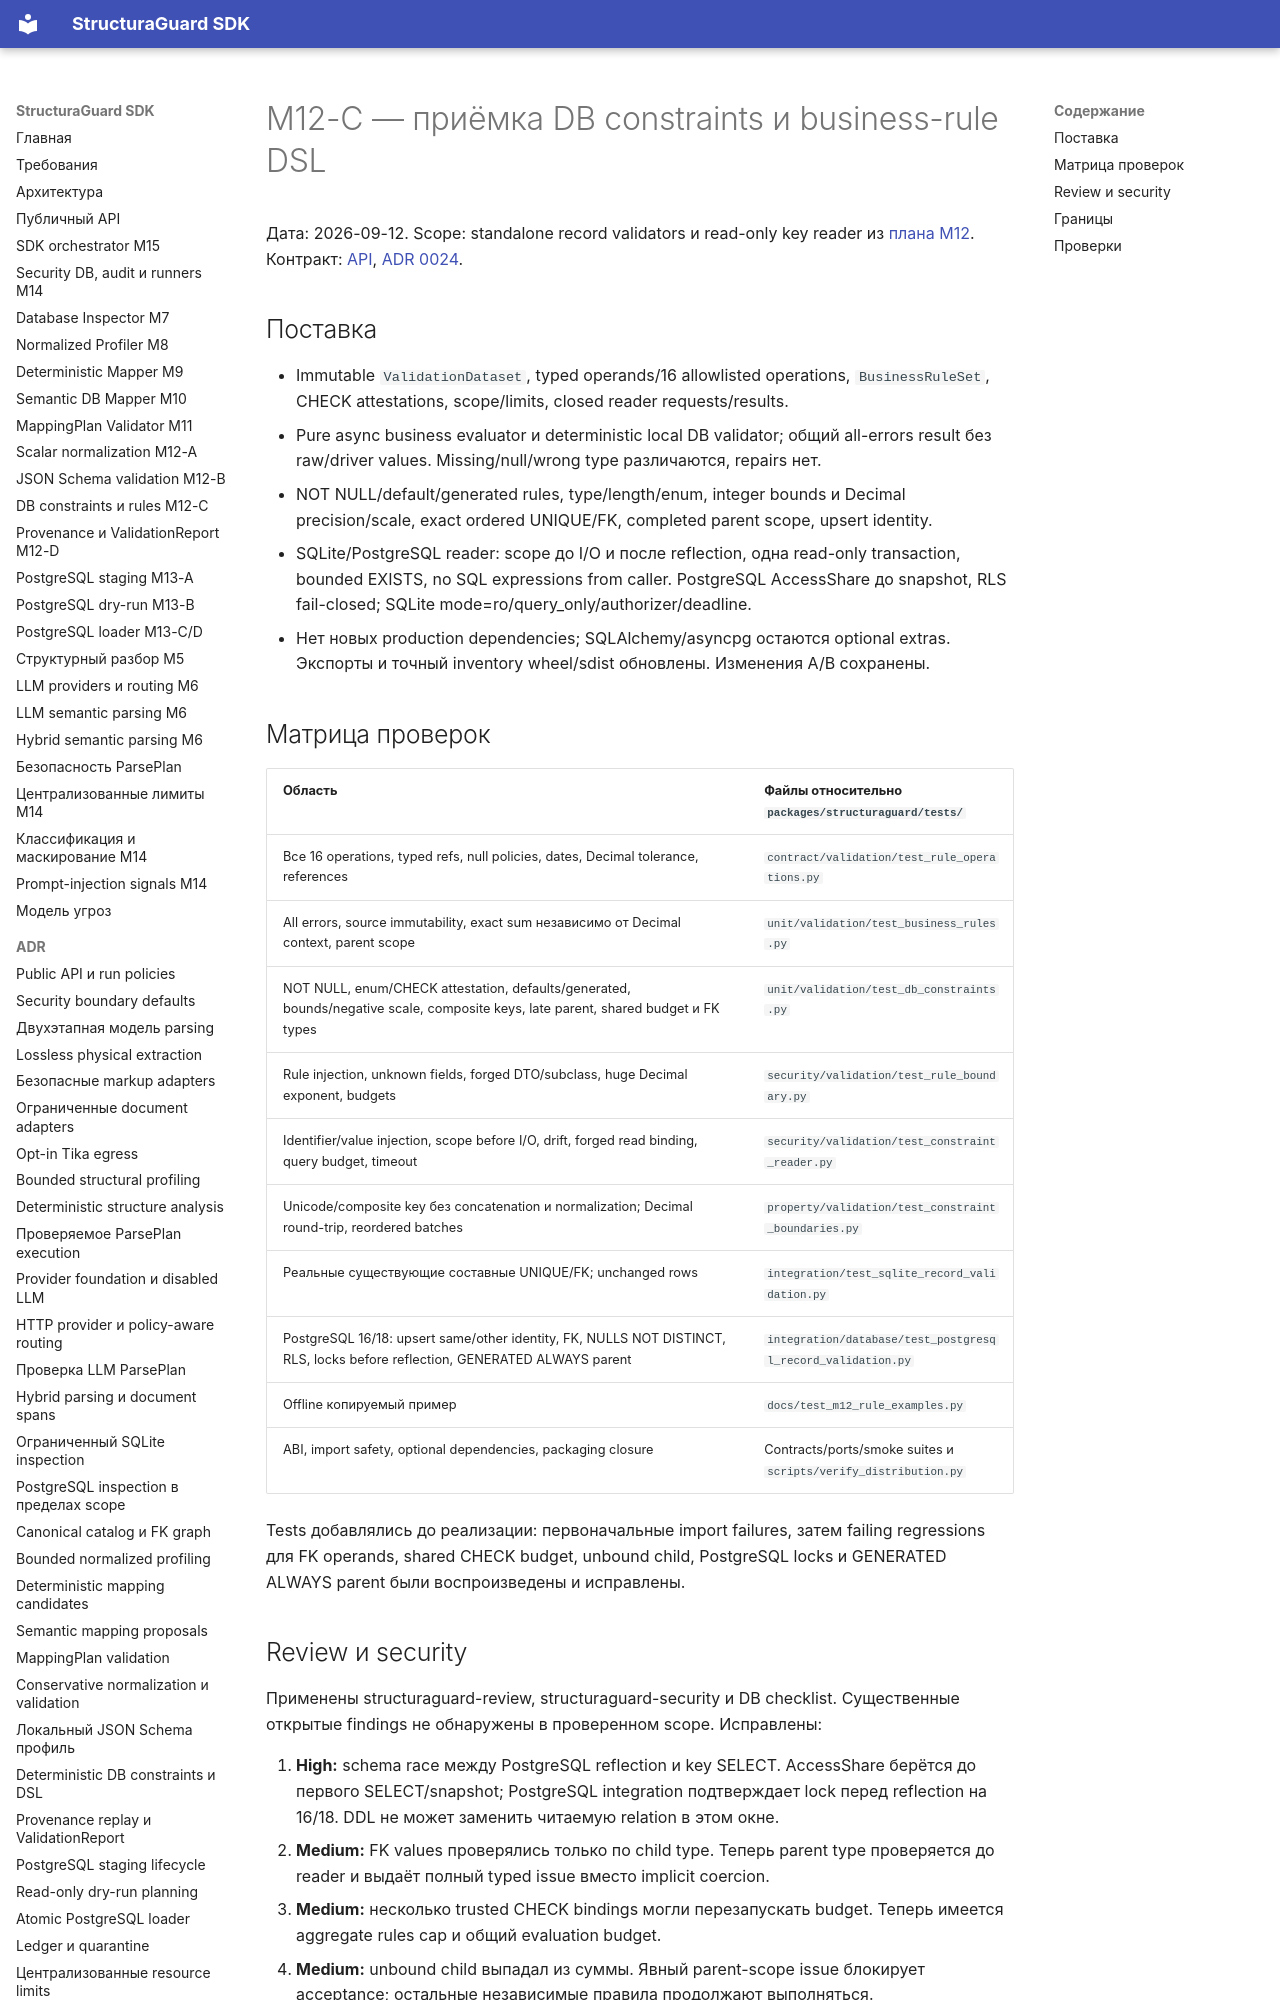

repository: NevermoreKatana/structuraguard · page: plans/M12_C_constraints_acceptance/index.html · generator: mkdocs

# M12-C — приёмка DB constraints и business-rule DSL

Дата: 2026-09-12. Scope: standalone record validators и read-only key reader из
[плана M12](M12_validation_engine.md). Контракт: [API](../db-business-validation.md),
[ADR 0024](../adr/0024-deterministic-record-constraints.md).

## Поставка

- Immutable `ValidationDataset`, typed operands/16 allowlisted operations,
  `BusinessRuleSet`, CHECK attestations, scope/limits, closed reader requests/results.
- Pure async business evaluator и deterministic local DB validator; общий all-errors
  result без raw/driver values. Missing/null/wrong type различаются, repairs нет.
- NOT NULL/default/generated rules, type/length/enum, integer bounds и Decimal
  precision/scale, exact ordered UNIQUE/FK, completed parent scope, upsert identity.
- SQLite/PostgreSQL reader: scope до I/O и после reflection, одна read-only transaction,
  bounded EXISTS, no SQL expressions from caller. PostgreSQL AccessShare до snapshot,
  RLS fail-closed; SQLite mode=ro/query_only/authorizer/deadline.
- Нет новых production dependencies; SQLAlchemy/asyncpg остаются optional extras.
  Экспорты и точный inventory wheel/sdist обновлены. Изменения A/B сохранены.

## Матрица проверок

| Область | Файлы относительно `packages/structuraguard/tests/` |
|---|---|
| Все 16 operations, typed refs, null policies, dates, Decimal tolerance, references | `contract/validation/test_rule_operations.py` |
| All errors, source immutability, exact sum независимо от Decimal context, parent scope | `unit/validation/test_business_rules.py` |
| NOT NULL, enum/CHECK attestation, defaults/generated, bounds/negative scale, composite keys, late parent, shared budget и FK types | `unit/validation/test_db_constraints.py` |
| Rule injection, unknown fields, forged DTO/subclass, huge Decimal exponent, budgets | `security/validation/test_rule_boundary.py` |
| Identifier/value injection, scope before I/O, drift, forged read binding, query budget, timeout | `security/validation/test_constraint_reader.py` |
| Unicode/composite key без concatenation и normalization; Decimal round-trip, reordered batches | `property/validation/test_constraint_boundaries.py` |
| Реальные существующие составные UNIQUE/FK; unchanged rows | `integration/test_sqlite_record_validation.py` |
| PostgreSQL 16/18: upsert same/other identity, FK, NULLS NOT DISTINCT, RLS, locks before reflection, GENERATED ALWAYS parent | `integration/database/test_postgresql_record_validation.py` |
| Offline копируемый пример | `docs/test_m12_rule_examples.py` |
| ABI, import safety, optional dependencies, packaging closure | Contracts/ports/smoke suites и `scripts/verify_distribution.py` |

Tests добавлялись до реализации: первоначальные import failures, затем failing
regressions для FK operands, shared CHECK budget, unbound child, PostgreSQL locks
и GENERATED ALWAYS parent были воспроизведены и исправлены.
